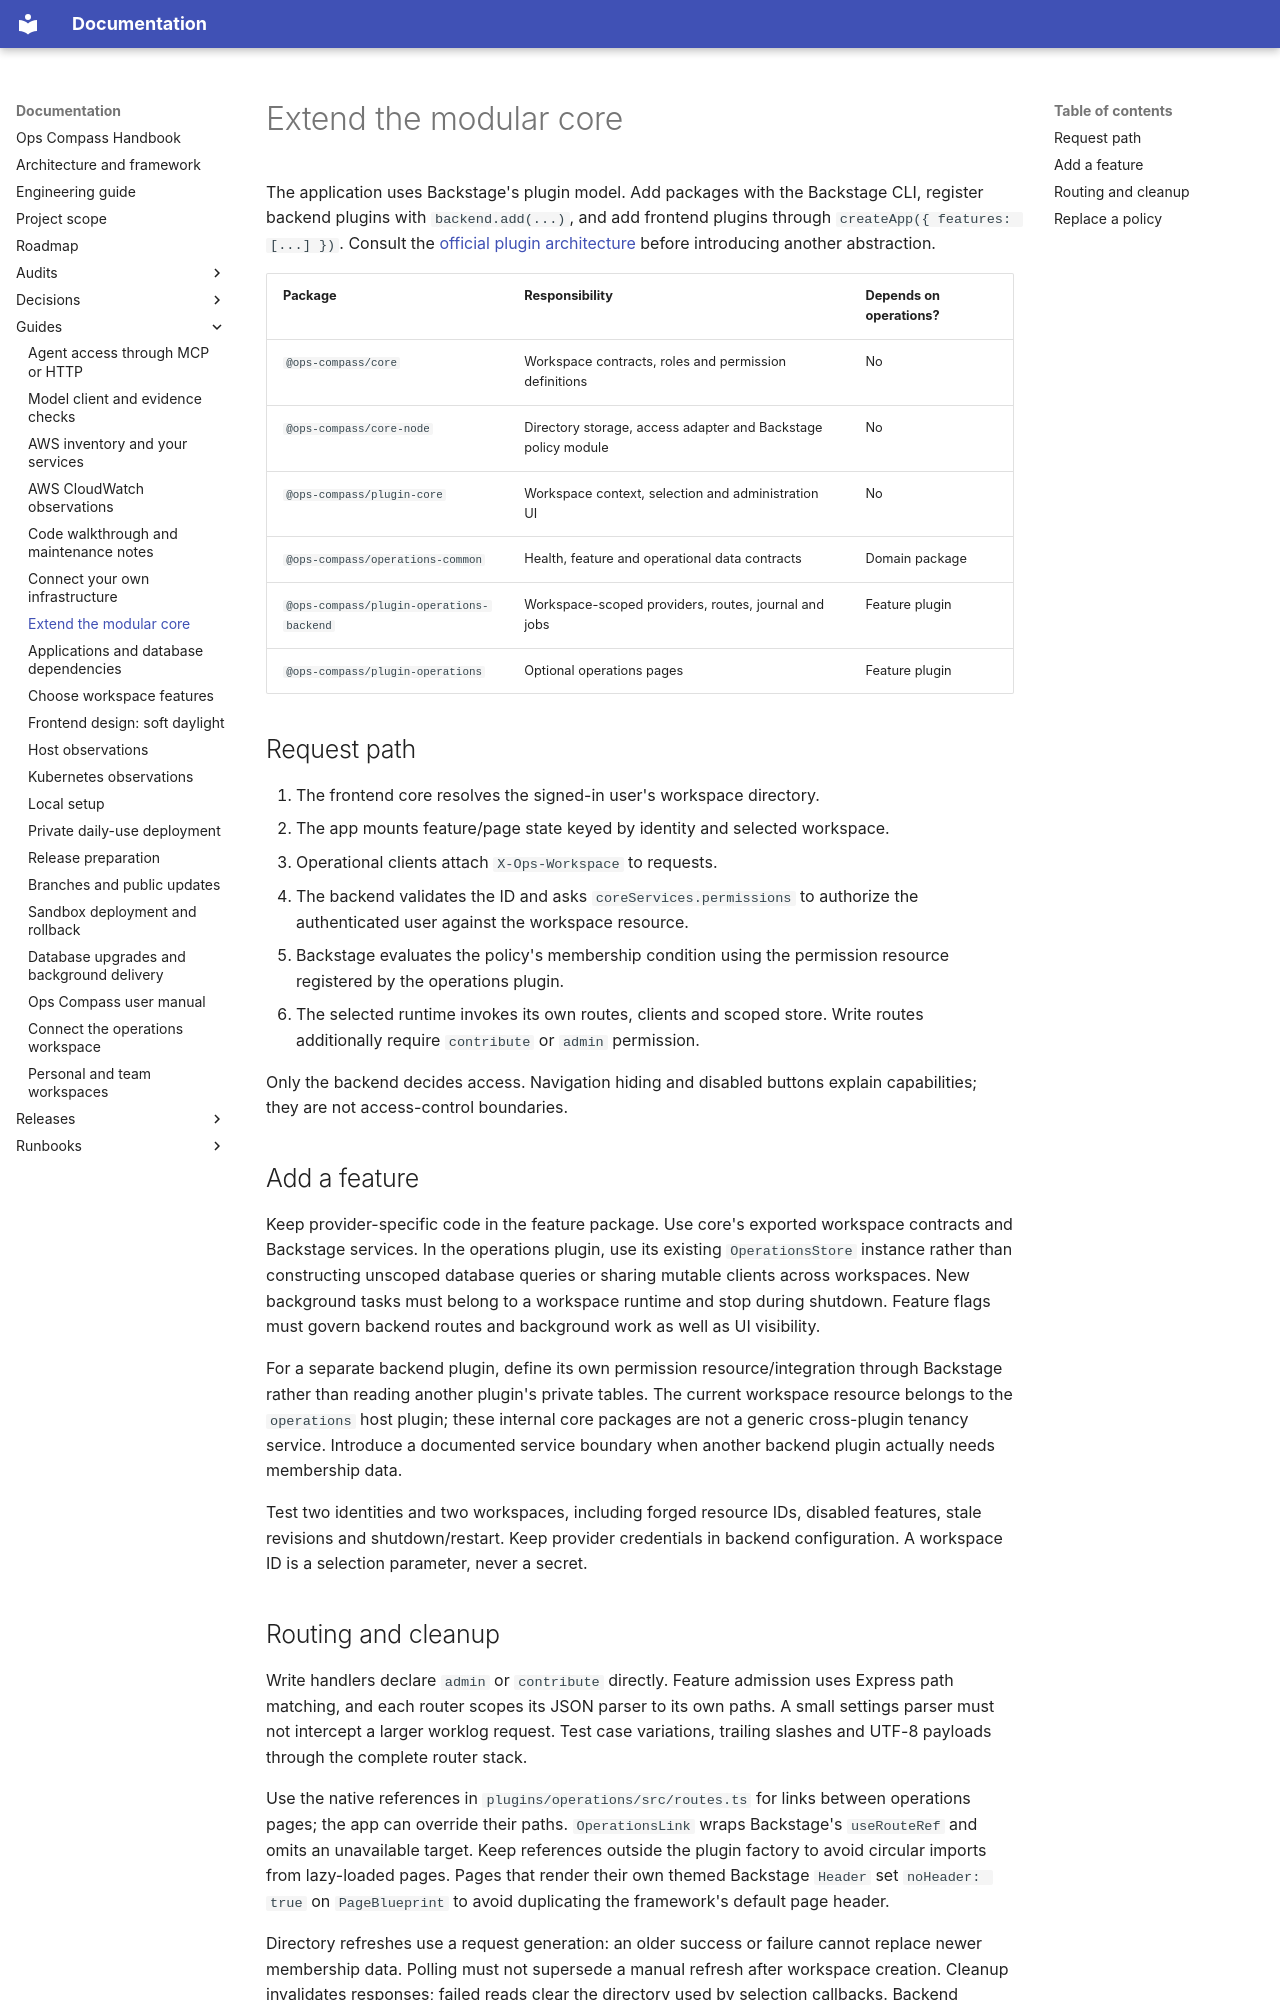

repository: Deamenophobia/ops-compass · page: guides/core-development/index.html · generator: mkdocs

# Extend the modular core

The application uses Backstage's plugin model. Add packages with the Backstage CLI,
register backend plugins with `backend.add(...)`, and add frontend plugins through
`createApp({ features: [...] })`. Consult the
[official plugin architecture](https://backstage.io/docs/backend-system/architecture/plugins/)
before introducing another abstraction.

| Package | Responsibility | Depends on operations? |
| --- | --- | --- |
| `@ops-compass/core` | Workspace contracts, roles and permission definitions | No |
| `@ops-compass/core-node` | Directory storage, access adapter and Backstage policy module | No |
| `@ops-compass/plugin-core` | Workspace context, selection and administration UI | No |
| `@ops-compass/operations-common` | Health, feature and operational data contracts | Domain package |
| `@ops-compass/plugin-operations-backend` | Workspace-scoped providers, routes, journal and jobs | Feature plugin |
| `@ops-compass/plugin-operations` | Optional operations pages | Feature plugin |

## Request path

1. The frontend core resolves the signed-in user's workspace directory.
2. The app mounts feature/page state keyed by identity and selected workspace.
3. Operational clients attach `X-Ops-Workspace` to requests.
4. The backend validates the ID and asks `coreServices.permissions` to authorize
   the authenticated user against the workspace resource.
5. Backstage evaluates the policy's membership condition using the permission
   resource registered by the operations plugin.
6. The selected runtime invokes its own routes, clients and scoped store. Write
   routes additionally require `contribute` or `admin` permission.

Only the backend decides access. Navigation hiding and disabled buttons explain
capabilities; they are not access-control boundaries.

## Add a feature

Keep provider-specific code in the feature package. Use core's exported workspace
contracts and Backstage services. In the operations plugin, use its existing
`OperationsStore` instance rather than constructing unscoped database queries or
sharing mutable clients across workspaces. New background tasks must belong to a
workspace runtime and stop during shutdown. Feature flags must govern backend
routes and background work as well as UI visibility.

For a separate backend plugin, define its own permission resource/integration
through Backstage rather than reading another plugin's private tables. The current
workspace resource belongs to the `operations` host plugin; these internal core
packages are not a generic cross-plugin tenancy service. Introduce a documented
service boundary when another backend plugin actually needs membership data.

Test two identities and two workspaces, including forged resource IDs, disabled
features, stale revisions and shutdown/restart. Keep provider credentials in
backend configuration. A workspace ID is a selection parameter, never a secret.
